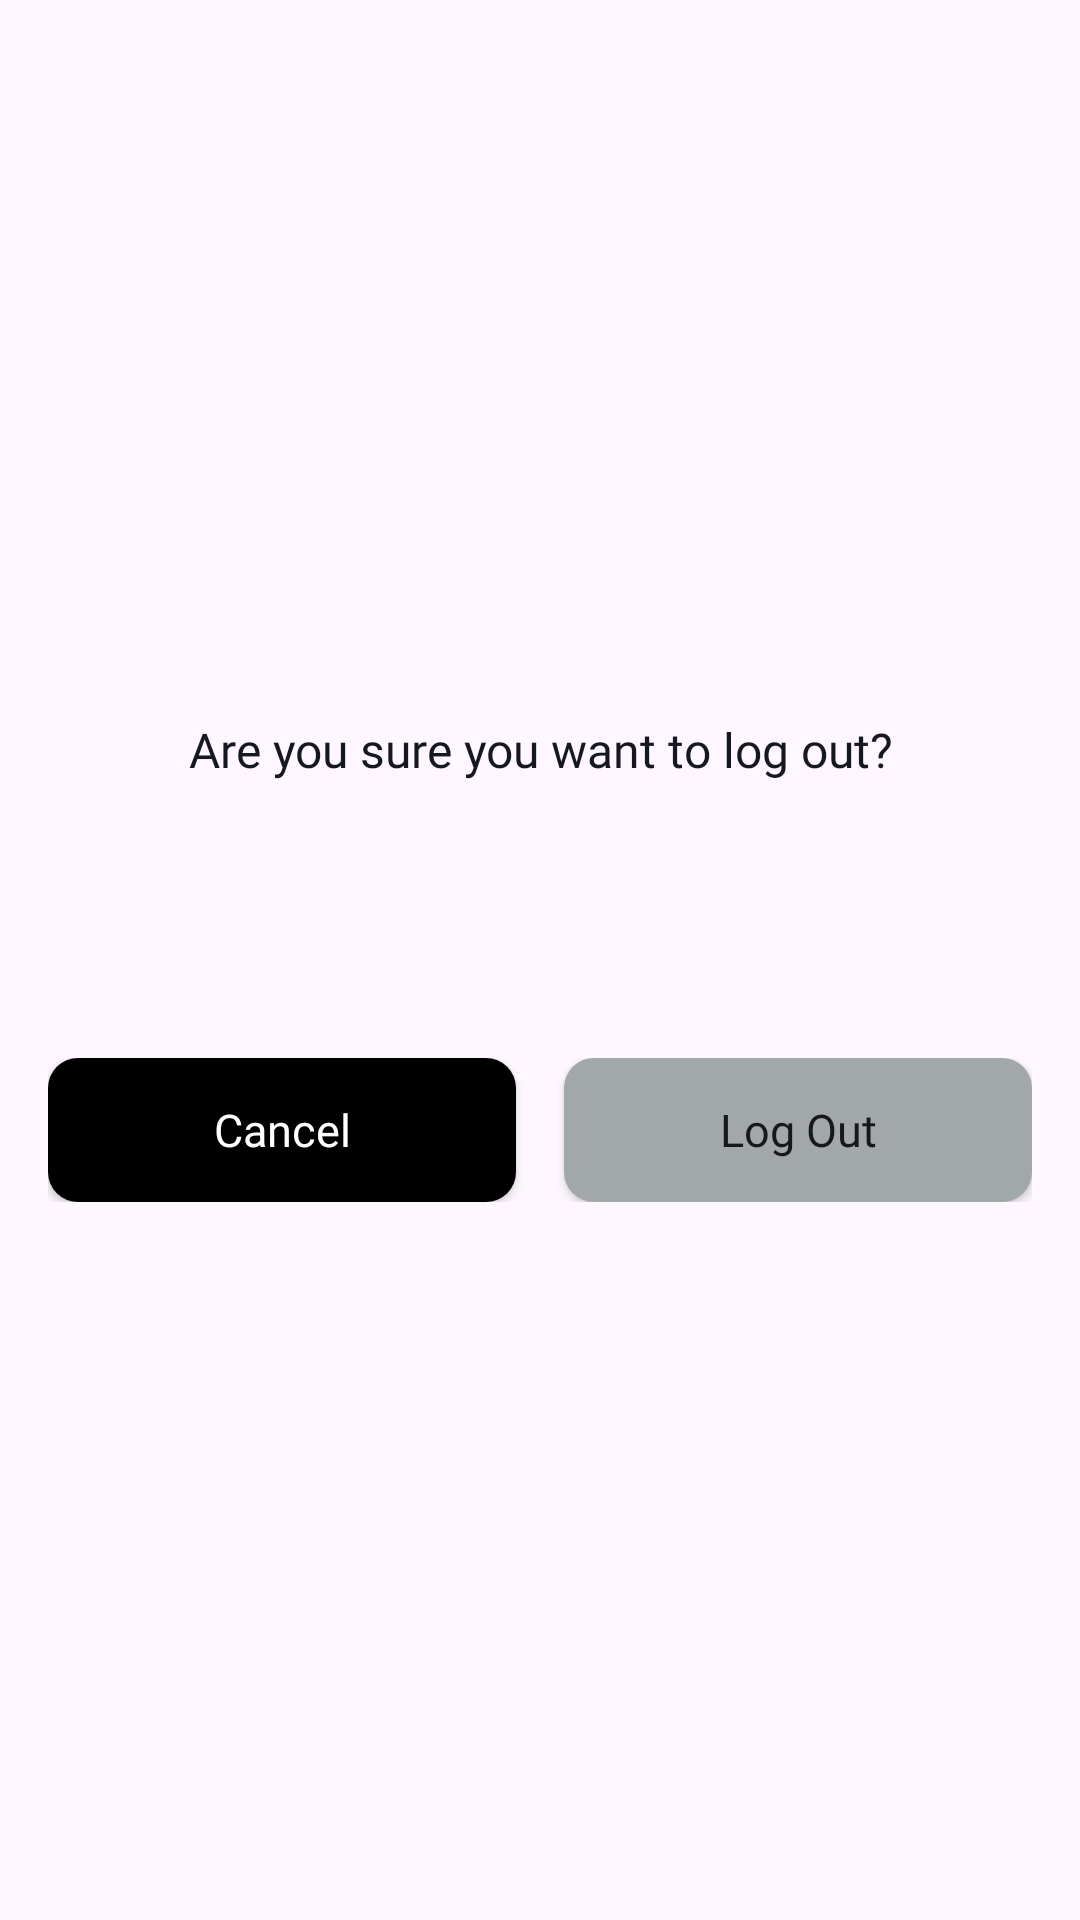

Android layout source for this screen:
<!-- AndroidManifest.xml: application theme Theme.LikhoSmart -->
<!-- res/layout/logoutdialoglayout.xml -->
<?xml version="1.0" encoding="utf-8"?>
<LinearLayout
    xmlns:android="http://schemas.android.com/apk/res/android"
    android:layout_width="match_parent"
    android:layout_height="wrap_content"
    android:orientation="vertical"
    android:padding="16dp"
    android:gravity="center"
    >

    <TextView
        android:id="@+id/tvLogoutPrompt"
        android:layout_width="match_parent"
        android:layout_height="wrap_content"
        android:text="Are you sure you want to log out?"
        android:textSize="16sp"
        android:textColor="@color/charcoal_black"
        android:gravity="center"
        android:fontFamily="@font/interbold"
        android:paddingBottom="8dp"
        />

    <androidx.appcompat.widget.AppCompatImageView
        android:layout_width="60dp"
        android:layout_height="60dp"
        android:src="@drawable/logout_svgrepo_com"
        android:tint="#D33C3C"
        android:layout_gravity="center"
        android:layout_marginTop="8dp"
        />

    <LinearLayout
        android:layout_width="match_parent"
        android:layout_height="wrap_content"
        android:orientation="horizontal"
        android:gravity="center"
        android:layout_marginTop="16dp"
        >

        <androidx.appcompat.widget.AppCompatButton
            android:id="@+id/btnCancel"
            android:layout_width="0dp"
            android:layout_height="wrap_content"
            android:layout_weight="1"
            android:text="Cancel"
            android:textSize="15sp"
            android:textAllCaps="false"
            android:backgroundTint="@color/black"
            android:textColor="@color/white"
            android:fontFamily="@font/interregular"
            android:background="@drawable/buttonbg"
            android:layout_marginEnd="8dp"/>

        <androidx.appcompat.widget.AppCompatButton
            android:id="@+id/btnLogout"
            android:layout_width="0dp"
            android:layout_height="wrap_content"
            android:layout_weight="1"
            android:backgroundTint="@color/muted_gray"
            android:background="@drawable/buttonbg"
            android:textAllCaps="false"
            android:textSize="15sp"
            android:fontFamily="@font/interregular"
            android:textColor="@color/charcoal_black"
            android:text="Log Out"
            android:layout_marginStart="8dp"/>
    </LinearLayout>
</LinearLayout>
<!-- resources referenced by this layout -->
<resources>
  <color name="black">#FF000000</color>
  <color name="charcoal_black">#15181C</color>
  <color name="muted_gray">#A2A7A7</color>
  <color name="white">#FFFFFFFF</color>
  <!-- drawable buttonbg (drawable) -->
  <?xml version="1.0" encoding="utf-8"?>
  <ripple android:color="?attr/colorControlHighlight"
      xmlns:android="http://schemas.android.com/apk/res/android">
  
      <item android:id="@android:id/mask">
          <shape android:shape="rectangle">
              <solid android:color="@android:color/transparent"/>
              <corners android:radius="10dp"/>
          </shape>
      </item>
  
      <item>
          <shape android:shape="rectangle">
              <solid android:color="@color/light_lavender"/>
              <corners android:radius="10dp"/>
          </shape>
      </item>
  
  </ripple>
  <style name="Theme.LikhoSmart" parent="Base.Theme.LikhoSmart" />
  <color name="light_lavender">#EAEDF1</color>
  <style name="Base.Theme.LikhoSmart" parent="Theme.Material3.DayNight.NoActionBar">
          
          <item name="colorPrimary">@color/soft_teal</item>
          <item name="colorOnPrimary">@color/white</item>
      </style>
  <color name="soft_teal">#BCD1D2</color>
</resources>
